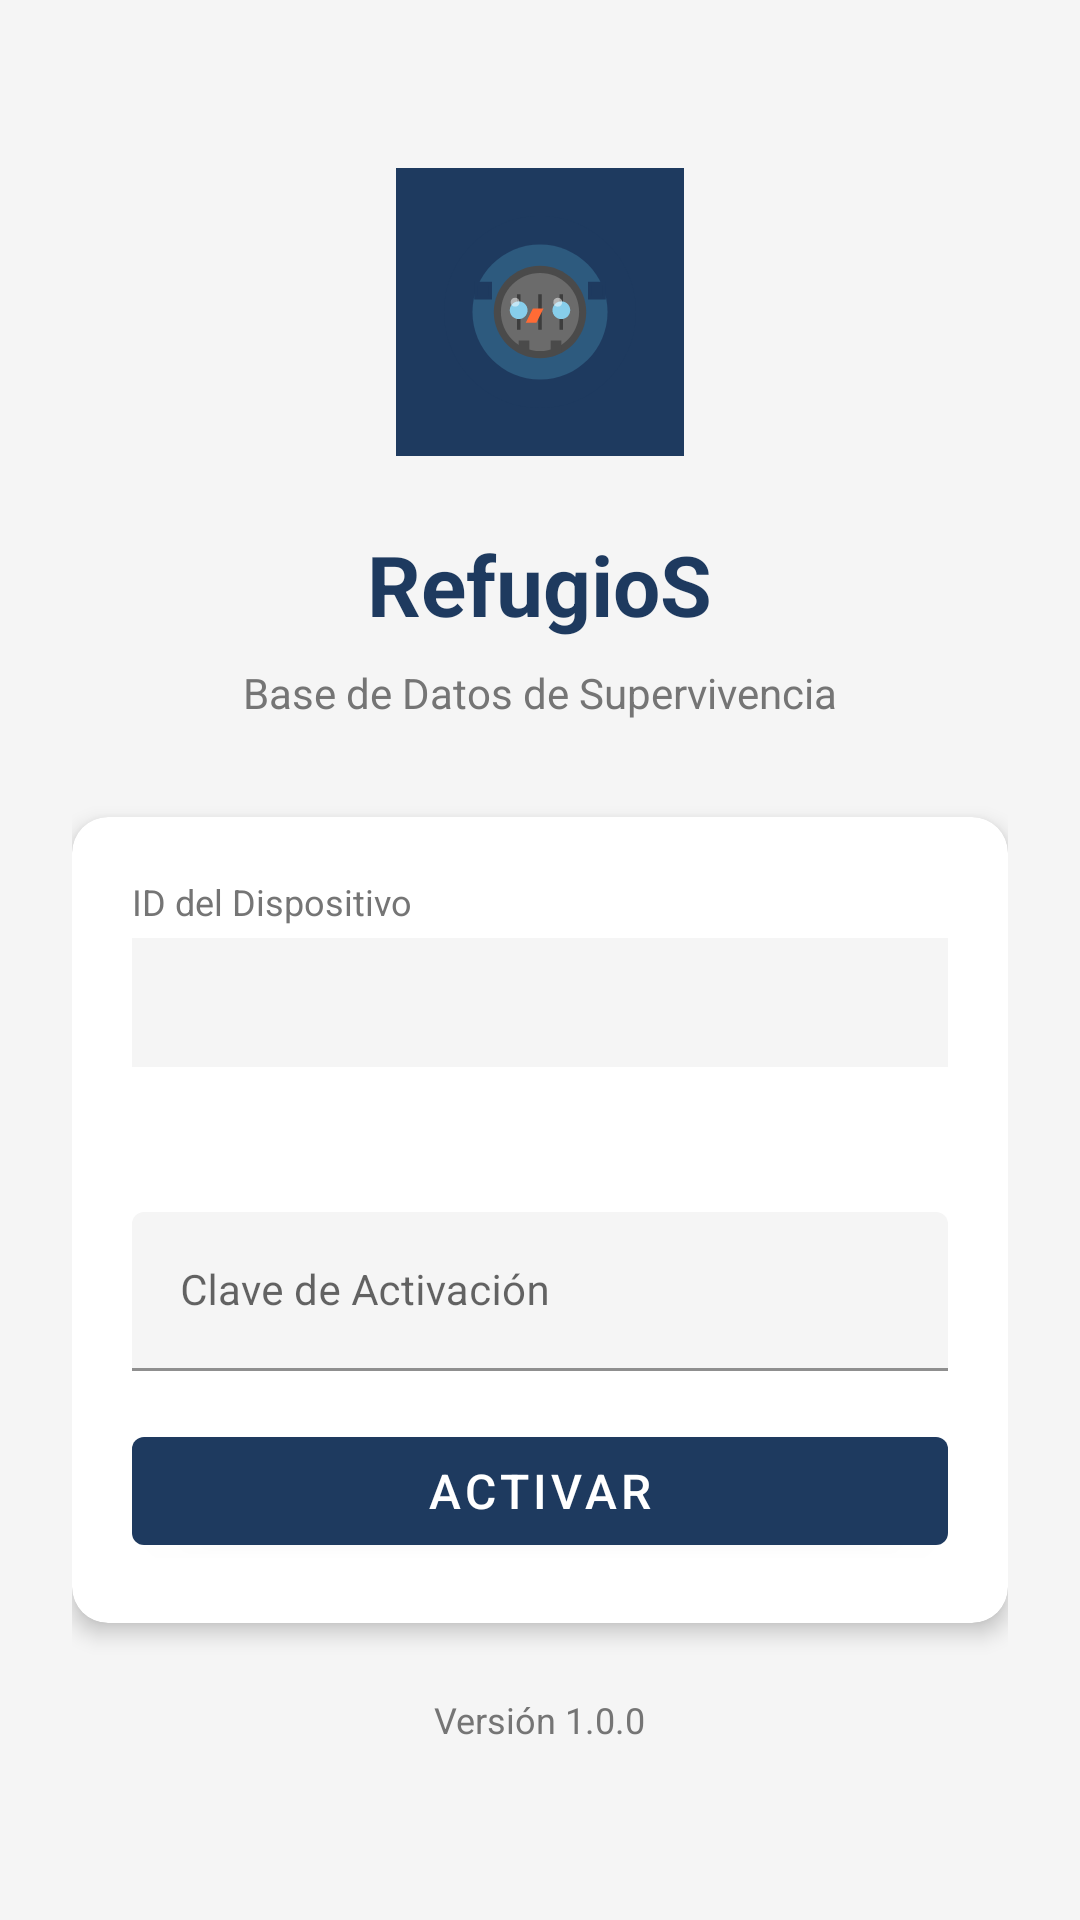

The Android layout XML behind this screen, and the referenced resources:
<!-- AndroidManifest.xml: application theme Theme.RefugioS -->
<!-- res/layout/activity_activation.xml -->
<?xml version="1.0" encoding="utf-8"?>
<ScrollView
    xmlns:android="http://schemas.android.com/apk/res/android"
    xmlns:app="http://schemas.android.com/apk/res-auto"
    android:layout_width="match_parent"
    android:layout_height="match_parent"
    android:background="@color/background"
    android:padding="24dp">

    <LinearLayout
        android:layout_width="match_parent"
        android:layout_height="wrap_content"
        android:orientation="vertical"
        android:gravity="center">

        <ImageView
            android:layout_width="96dp"
            android:layout_height="96dp"
            android:layout_marginTop="32dp"
            android:src="@drawable/ic_launcher_foreground"
            android:background="@color/primary"
            android:padding="16dp" />

        <TextView
            android:layout_width="wrap_content"
            android:layout_height="wrap_content"
            android:layout_marginTop="24dp"
            android:text="RefugioS"
            android:textSize="28sp"
            android:textStyle="bold"
            android:textColor="@color/primary" />

        <TextView
            android:layout_width="wrap_content"
            android:layout_height="wrap_content"
            android:layout_marginTop="8dp"
            android:text="Base de Datos de Supervivencia"
            android:textSize="14sp"
            android:textColor="@color/text_secondary" />

        <androidx.cardview.widget.CardView
            android:layout_width="match_parent"
            android:layout_height="wrap_content"
            android:layout_marginTop="32dp"
            app:cardCornerRadius="12dp"
            app:cardElevation="4dp"
            app:cardBackgroundColor="@color/surface">

            <LinearLayout
                android:layout_width="match_parent"
                android:layout_height="wrap_content"
                android:orientation="vertical"
                android:padding="20dp">

                <TextView
                    android:layout_width="wrap_content"
                    android:layout_height="wrap_content"
                    android:text="ID del Dispositivo"
                    android:textSize="12sp"
                    android:textColor="@color/text_secondary" />

                <TextView
                    android:id="@+id/txtDeviceId"
                    android:layout_width="match_parent"
                    android:layout_height="wrap_content"
                    android:layout_marginTop="4dp"
                    android:background="@color/background"
                    android:padding="12dp"
                    android:textSize="14sp"
                    android:fontFamily="monospace"
                    android:textColor="@color/text_primary"
                    android:textIsSelectable="true" />

                <TextView
                    android:id="@+id/txtInstructions"
                    android:layout_width="match_parent"
                    android:layout_height="wrap_content"
                    android:layout_marginTop="16dp"
                    android:textSize="12sp"
                    android:textColor="@color/text_secondary" />

                <com.google.android.material.textfield.TextInputLayout
                    android:layout_width="match_parent"
                    android:layout_height="wrap_content"
                    android:layout_marginTop="16dp"
                    app:boxBackgroundColor="@color/background"
                    android:hint="Clave de Activación">

                    <com.google.android.material.textfield.TextInputEditText
                        android:id="@+id/editActivationKey"
                        android:layout_width="match_parent"
                        android:layout_height="wrap_content"
                        android:inputType="textCapCharacters"
                        android:textColor="@color/text_primary"
                        android:textSize="14sp" />

                </com.google.android.material.textfield.TextInputLayout>

                <com.google.android.material.button.MaterialButton
                    android:id="@+id/btnActivate"
                    android:layout_width="match_parent"
                    android:layout_height="wrap_content"
                    android:layout_marginTop="16dp"
                    android:text="Activar"
                    android:textSize="16sp" />

            </LinearLayout>
        </androidx.cardview.widget.CardView>

        <TextView
            android:layout_width="wrap_content"
            android:layout_height="wrap_content"
            android:layout_marginTop="24dp"
            android:text="Versión 1.0.0"
            android:textSize="12sp"
            android:textColor="@color/text_secondary" />

    </LinearLayout>
</ScrollView>
<!-- resources referenced by this layout -->
<resources>
  <color name="background">#F5F5F5</color>
  <color name="primary">#1E3A5F</color>
  <color name="surface">#FFFFFF</color>
  <color name="text_primary">#212121</color>
  <color name="text_secondary">#757575</color>
  <!-- drawable ic_launcher_foreground: vector/xml drawable (drawable, 2061 chars, omitted) -->
  <style name="Theme.RefugioS" parent="Theme.MaterialComponents.DayNight.DarkActionBar">
          <item name="colorPrimary">@color/primary</item>
          <item name="colorPrimaryDark">@color/primary_dark</item>
          <item name="colorAccent">@color/accent</item>
          <item name="android:windowBackground">@color/background</item>
          <item name="android:statusBarColor">@color/primary_dark</item>
      </style>
  <color name="primary_dark">#0D2137</color>
  <color name="accent">#FF6B35</color>
</resources>
